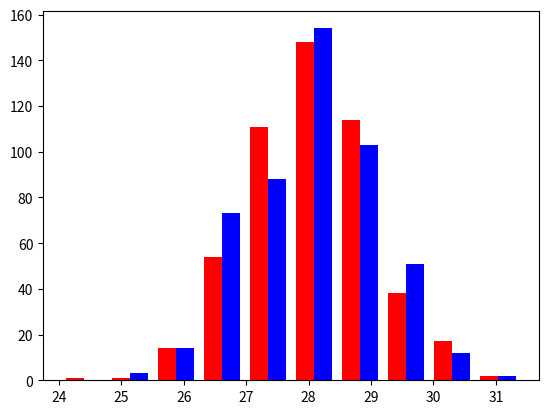

Write the Python code that produced this figure.
import numpy as np
import matplotlib.pyplot as plt

total_dogs = 1000
greyhounds = 500
labradors = 500

# random series generation
grey_hieght = 24 + 4 + np.random.randn(greyhounds)
lab_hieght = 24 + 4 + np.random.randn(labradors)

for x in range(len(grey_hieght)) :
    print ("value at idx %d is %s" % (x, grey_hieght[x]))

# lets plot
plt.hist([grey_hieght, lab_hieght], stacked = False, color = ['r', 'b'])
plt.show()